pico-8 play session: hold → + tap 🅾

[t = 1 s] hold → ~1s, tap 🅾 ~2×
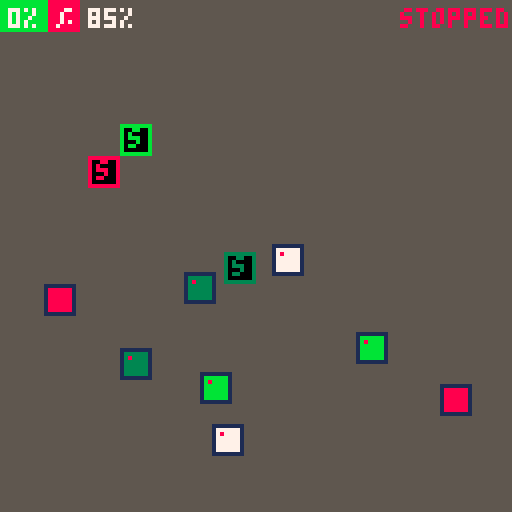
[t = 2 s] hold → ~2s, tap 🅾 ~4×
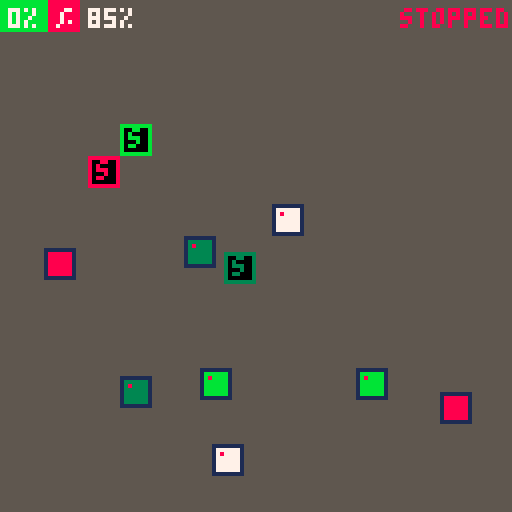
[t = 6 s] hold → ~6s, tap 🅾 ~10×
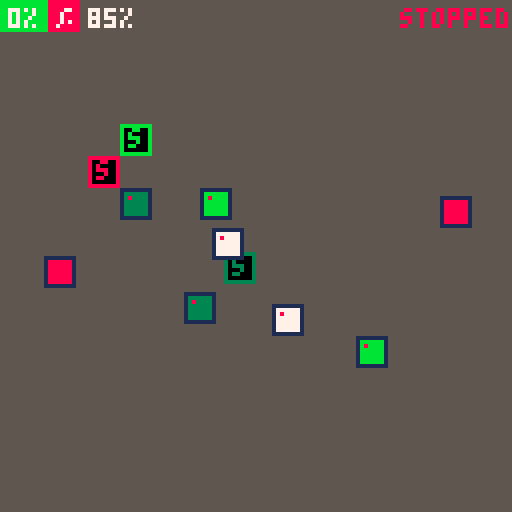

pico-8 cartridge
version 43
__lua__
function init_game_state()
	game_state = "start"
	bombs = {}
	switches = {}
	canvas = {}
	paint_count = 0
	win_percent = 85
	bomb_count = 8
	switch_count = 3
end

function init_player()
	player = {
		x = 0,
		y = 0,
		size = 8,
		speed = 1,
		dir = 1,
		is_walking = false,
		is_shifting = false,
		is_reversing = false,
		is_freezing = false,
		row = 0,
		freeze_timer = 0,
		freeze_cooldown = 0,
		
		walk = function(self)
				self.x += self.speed * self.dir
				
				if self.x + self.size > 128
				and self.dir == 1 then
					self.x = 128 - self.size
					self.is_walking = false
					self.is_shifting = true
					self.row += 1
				end
				
				if self.x < 0
				and self.dir == -1 then
					self.x = 0
					self.is_walking = false
					self.is_shifting = true
					self.row += 1
				end
		end,
		
		shift = function(self)
				self.y += self.speed
				
				if self.y >= self.row * self.size then
					self.is_shifting = false
					self.is_reversing = true
				end
		end,
		
		reverse = function(self)
			self.dir = -self.dir
			self.is_reversing = false
			self.is_walking = true
		end,
		
		freeze = function(self)
			
		end,
		
		paint = function(self)
			
			for i=0,self.size-1 do
				for j=0,self.size-1 do
					local cx = flr((self.x + i) / 4)
					local cy = flr((self.y + j) / 4)
					if (canvas[cx] and canvas[cx][cy] == 0) then
						canvas[cx][cy] = 1
						paint_count += 1
					end
				end
			end
		end
	}
	
	player.is_walking = true
end

function update_player()
	if btnp(5) then
		if not player.is_freezing and player.freeze_cooldown <= 0 then
			
			player.is_freezing = true
		elseif player.is_freezing then
			
			player.is_freezing = false
			player.freeze_timer = 0
			player.freeze_cooldown = 10
		end
	end

	
	if player.freeze_cooldown > 0 then
		player.freeze_cooldown -= 1/60
		if player.freeze_cooldown < 0 then
				player.freeze_cooldown = 0
		end
	end

	
	if player.y + player.size > 128 then
		game_state = "win"
		return
	end
	
	if player.is_walking 
	and not player.is_freezing then
		player:walk()
		player:paint()
	end
	
	if player.is_shifting 
	and not player.is_freezing then
		player:shift()
		player:paint()
	end
	
	if player.is_reversing
	and not player.is_freezing then
		player:reverse()
	end
	
	if player.is_freezing then
		player:freeze()
		player.freeze_timer += 1/60
		if player.freeze_timer >= 5 then
			
			player.is_freezing = false
			player.freeze_timer = 0
			player.freeze_cooldown = 10
		end
	end
end

function draw_player()
	
	rectfill(
		player.x,
		player.y,
		player.x + player.size -1,
		player.y + player.size -1,
		8
	)
	
	if (player.dir == 1) then
		pset(player.x+5, player.y+2, 7)
		pset(player.x+5, player.y+5, 7)
	else
		pset(player.x+2, player.y+2, 7)
		pset(player.x+2, player.y+5, 7)
	end
end

function init_bombs()
    local min_dist_x = 16
	for i=1,bomb_count do
        local potential_bomb_x
        local is_valid_pos = false
        local retries = 0

        
        while not is_valid_pos and retries < 50 do
            potential_bomb_x = 8 + rnd(112)
            is_valid_pos = true
            
            
            for existing_bomb in all(bombs) do
                if abs(potential_bomb_x - existing_bomb.x) < min_dist_x then
                    is_valid_pos = false
                    break
                end
            end
            retries += 1
        end

		local bomb = {
			size = 8,
			pattern = "vertical",
			group_id = i % (switch_count + 1)
		}
        
        if bomb.group_id == 1 then bomb.color = 8
        elseif bomb.group_id == 2 then bomb.color = 11
        elseif bomb.group_id == 3 then bomb.color = 3
        else bomb.color = 7
        end

        
		bomb.y_start = 10 + rnd(40)
		bomb.y_end = bomb.y_start + 30 + rnd(40)
		bomb.x = potential_bomb_x
		bomb.y = bomb.y_start
		bomb.speed = 0.5 + rnd(1)
		bomb.dir = (rnd(2) < 1) and -1 or 1

		add(bombs, bomb)
	end
end

function is_bomb_active(bomb)
	if bomb.group_id == 0 then return true end
	
	for s in all(switches) do
		if s.group_id == bomb.group_id then
			return not s.is_active
		end
	end
	return true
end

function update_bombs()
    for bomb in all(bombs) do
			if is_bomb_active(bomb) then
				bomb.y += bomb.speed * bomb.dir
				if bomb.y < bomb.y_start or bomb.y > bomb.y_end then
						bomb.dir *= -1
				end
			end
    end
end

function draw_bombs()
    for bomb in all(bombs) do
        local interior_color = bomb.color
        if not is_bomb_active(bomb) then
            interior_color = 5
        end

        rectfill(bomb.x, bomb.y, bomb.x + bomb.size - 1, bomb.y + bomb.size - 1, 1)
        rectfill(bomb.x + 1, bomb.y + 1, bomb.x + bomb.size - 2, bomb.y + bomb.size - 2, interior_color)
        pset(bomb.x + 2, bomb.y + 2, 8)
    end
end

function init_switches()
	local switch_colors = {8, 11, 3}
	for i=1,switch_count do
		local s = {
			x = 16 + rnd(96),
			y = 16 + rnd(96),
			size = 8,
			group_id = i,
			color = switch_colors[i],
			is_active = false
		}
		add(switches, s)
	end
end

function update_switches()
	for s in all(switches) do
		if check_collision(player, s) then
			s.is_active = true
		else
			s.is_active = false
		end
	end
end

function draw_switches()
	for s in all(switches) do
		local color = s.color
		if s.is_active then
			color = 7
		end
		rectfill(s.x, s.y, s.x+s.size-1, s.y+s.size-1, 0)
		rect(s.x, s.y, s.x+s.size-1, s.y+s.size-1, color)
		print("s", s.x+2, s.y+1, color)
	end
end

function init_canvas()
	for x=0,31 do
		canvas[x] = {}
		for y=0,31 do
			canvas[x][y] = 0
		end
	end
	paint_count = 0
end

function draw_canvas()
	for x=0,31 do
		for y=0,31 do
			if (canvas[x][y] == 1) then
				rectfill(x*4, y*4, x*4+3, y*4+3, 11)
			end
		end
	end
end

function check_collision(a, b)
	return a.x < b.x + b.size and
		 a.x + a.size > b.x and
		 a.y < b.y + b.size and
		 a.y + a.size > b.y
end

function _init()
	init_game_state()
	init_player()
	init_canvas()
	init_switches()
	init_bombs()
end

function _update60()
	if game_state == "playing" then
		update_player()
		update_switches()
		update_bombs()
		
		
		for bomb in all(bombs) do
			if is_bomb_active(bomb) and check_collision(player, bomb) then
				game_state = "game_over"
			end
		end

		
		local current_percent = (paint_count / (32*32)) * 100
		if current_percent >= win_percent then
			game_state = "win"
		end

	elseif game_state == "start" or game_state == "game_over" or game_state == "win" then
		if btnp(5) then
			_init()
			game_state = "playing"
		end
	end
end

function _draw()
	cls(5)
	
	
	draw_canvas()
	
	if game_state == "start" then
		print("choice", 52, 40, 7)
		print("paint the canvas.", 32, 54, 13)
		print("step on switches to", 28, 62, 13)
		print("deactivate bombs.", 34, 70, 13)
		print("press x to start/stop", 24, 84, 7)

	elseif game_state == "playing" then
		draw_switches()
		draw_bombs()
		draw_player()
		
		
		local percent_done = flr((paint_count / (32*32)) * 100)
		print(percent_done .. "% / " .. win_percent .. "%", 2, 2, 7)
		if player.is_freezing then
			print("stopped", 100, 2, 8)
		end

	elseif game_state == "game_over" then
		draw_switches()
		draw_bombs()
		draw_player()
		print("game over", 48, 52, 8)
		print("press x to retry", 32, 64, 7)

	elseif game_state == "win" then
		print("a masterpiece!", 38, 52, 11)
		print("press x to play again", 20, 64, 7)
	end
end
__gfx__
00000000000000000000000000000000000000000000000000000000000000000000000000000000000000000000000000000000000000000000000000000000
00000000000000000000000000000000000000000000000000000000000000000000000000000000000000000000000000000000000000000000000000000000
00700700000000000000000000000000000000000000000000000000000000000000000000000000000000000000000000000000000000000000000000000000
00077000000000000000000000000000000000000000000000000000000000000000000000000000000000000000000000000000000000000000000000000000
00077000000000000000000000000000000000000000000000000000000000000000000000000000000000000000000000000000000000000000000000000000
00700700000000000000000000000000000000000000000000000000000000000000000000000000000000000000000000000000000000000000000000000000
